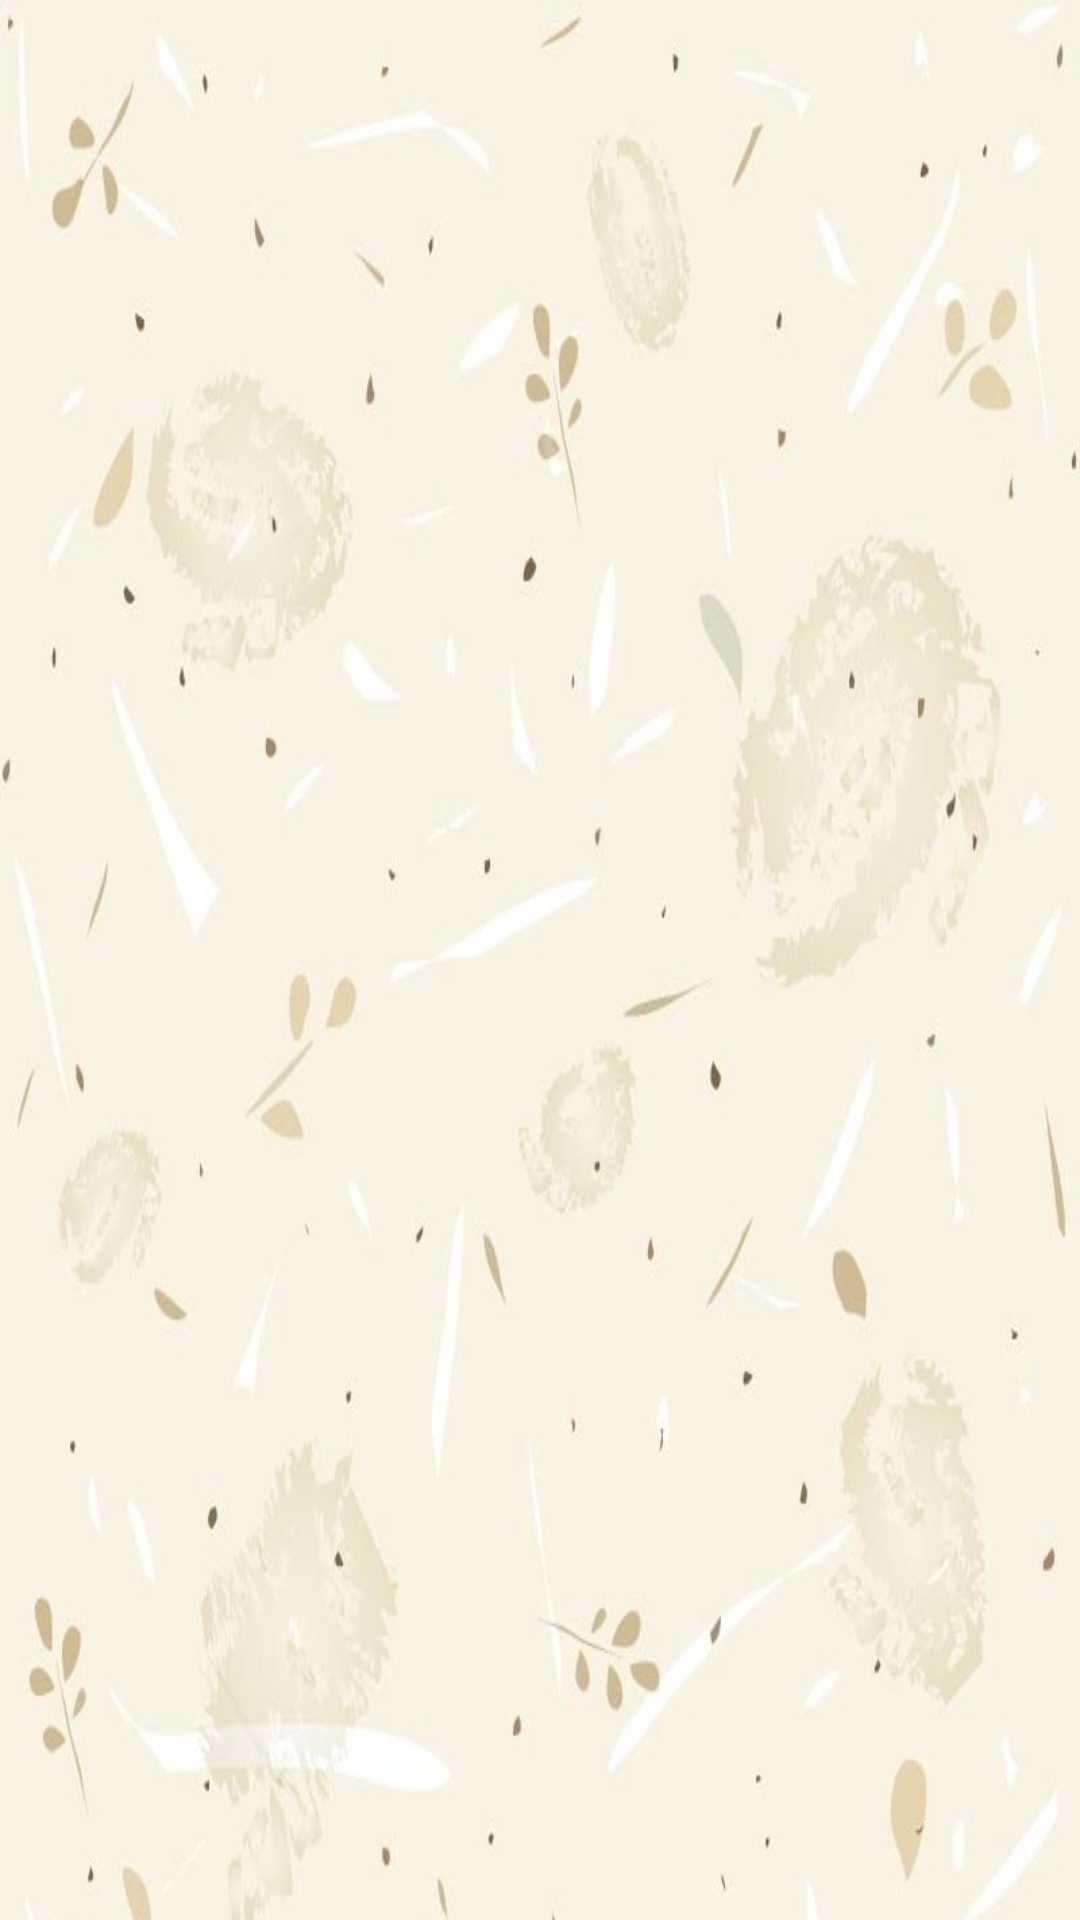

Here is an Android app screen rendered from its layout file. Give the layout XML and the strings, colors and styles it references.
<!-- AndroidManifest.xml: application theme AppTheme -->
<!-- res/layout/content_count_down.xml -->
<?xml version="1.0" encoding="utf-8"?>
<RelativeLayout xmlns:android="http://schemas.android.com/apk/res/android"
    xmlns:tools="http://schemas.android.com/tools"
    xmlns:app="http://schemas.android.com/apk/res-auto"
    android:layout_width="match_parent"
    android:layout_height="match_parent"
    android:paddingLeft="@dimen/content_memory"
    android:paddingRight="@dimen/content_memory"
    android:paddingTop="@dimen/content_memory"
    android:paddingBottom="@dimen/content_memory"
    app:layout_behavior="@string/appbar_scrolling_view_behavior"
    tools:showIn="@layout/activity_count_down"
    android:background="@drawable/normalbg"
    tools:context="com.example.lovecalendar.CountDownActivity">

    <android.support.v7.widget.RecyclerView
        android:id="@+id/rv_count_down"
        android:layout_width="match_parent"
        android:layout_height="match_parent"
        app:layout_behavior="@string/appbar_scrolling_view_behavior" />

</RelativeLayout>
<!-- res/layout/activity_count_down.xml (included above) -->
<?xml version="1.0" encoding="utf-8"?>
<android.support.design.widget.CoordinatorLayout
    xmlns:android="http://schemas.android.com/apk/res/android"
    xmlns:app="http://schemas.android.com/apk/res-auto"
    xmlns:tools="http://schemas.android.com/tools"
    android:layout_width="match_parent"
    android:layout_height="match_parent"
    android:fitsSystemWindows="true"
    tools:context="com.example.lovecalendar.CountDownActivity">

    <android.support.design.widget.AppBarLayout
        android:layout_height="wrap_content"
        android:layout_width="match_parent"
        android:theme="@style/AppTheme.AppBarOverlay">

        <android.support.v7.widget.Toolbar
            android:id="@+id/count_down_toolbar"
            android:layout_width="match_parent"
            android:layout_height="?attr/actionBarSize"
            android:background="@color/memorial_title_dark"
            app:popupTheme="@style/AppTheme.PopupOverlay">

            <ImageView
                android:id="@+id/count_down_back"
                android:layout_width="wrap_content"
                android:layout_height="wrap_content"
                android:src="@android:drawable/ic_menu_revert" />

            <TextView
                android:id="@+id/count_down_title"
                android:layout_width="match_parent"
                android:layout_height="wrap_content"
                android:layout_marginLeft="38dp"
                android:text="倒数日/生日"
                android:textColor="@color/white"
                android:textSize="@dimen/title_text_size" />
        </android.support.v7.widget.Toolbar>

        <ImageView
            android:layout_width="match_parent"
            android:layout_height="1dp"
            android:src="@color/black"/>

    </android.support.design.widget.AppBarLayout>

    <include layout="@layout/content_count_down" />

</android.support.design.widget.CoordinatorLayout>
<!-- resources referenced by this layout -->
<resources>
  <color name="black">#000000</color>
  <color name="memorial_title_dark">#292b37</color>
  <color name="white">#ffffff</color>
  <dimen name="content_memory">5dp</dimen>
  <dimen name="title_text_size">20dp</dimen>
  <!-- drawable normalbg: jpg bitmap (drawable, 123636 bytes) -->
  <style name="AppTheme.AppBarOverlay" parent="ThemeOverlay.AppCompat.Dark.ActionBar" />
  <style name="AppTheme.PopupOverlay" parent="ThemeOverlay.AppCompat.Light" />
  <style name="AppTheme" parent="Theme.AppCompat.Light.DarkActionBar">
          
          <item name="colorPrimary">@color/colorPrimary</item>
          <item name="colorPrimaryDark">@color/colorPrimaryDark</item>
          <item name="colorAccent">@color/colorAccent</item>
      </style>
  <color name="colorPrimary">#3F51B5</color>
  <color name="colorPrimaryDark">#303F9F</color>
  <color name="colorAccent">#FF4081</color>
</resources>
